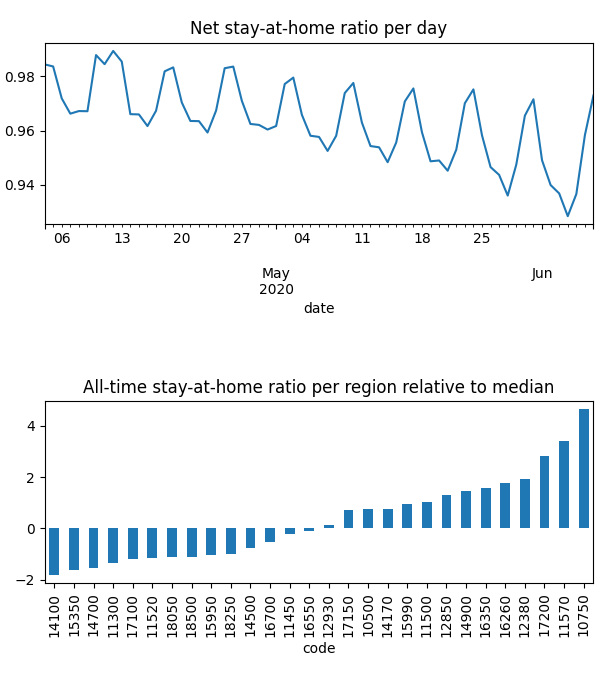

Values plotted in this chart, from the file beside it:
date, code, km, stay, weight, visit
2020-04-04, 10500, 3.025, 0.9786, 0.04339, 0.07667
2020-04-04, 10750, 2.063, 0.9961, 0.1046, 0.001204
2020-04-04, 11300, 3.903, 0.9751, 0.009425, 0.03082
2020-04-04, 11450, 2.024, 0.9989, 0.02809, 0.0
2020-04-04, 11500, 2.024, 0.9972, 0.04694, 0.0
2020-04-04, 11520, 2.908, 0.992, 0.01219, 0.01867
2020-04-04, 11570, 2.712, 0.9869, 0.08454, 0.03341
2020-04-04, 12380, 3.048, 0.9825, 0.06109, 0.07392
2020-04-04, 12850, 2.305, 0.9867, 0.052, 0.01498
2020-04-04, 12930, 3.045, 0.9827, 0.03301, 0.04128
2020-04-04, 14100, , 1.0, 0.001923, 0.0
2020-04-04, 14170, 2.597, 0.9795, 0.04288, 0.0954
2020-04-04, 14500, 2.939, 0.9967, 0.018, 0.007417
2020-04-04, 14700, 2.289, 0.9906, 0.005911, 0.007395
2020-04-04, 14900, 2.137, 0.9945, 0.05399, 0.005353
2020-04-04, 15350, 2.215, 0.9815, 0.004853, 0.007927
2020-04-04, 15950, 2.853, 0.9768, 0.01384, 0.02446
2020-04-04, 15990, 2.348, 0.9844, 0.04634, 0.0
2020-04-04, 16260, 3.765, 0.9892, 0.05791, 0.05459
2020-04-04, 16350, 2.761, 0.9945, 0.05659, 0.0003225
2020-04-04, 16550, 2.541, 0.9676, 0.02955, 0.07117
2020-04-04, 16700, 2.031, 0.9967, 0.02136, 0.002772
2020-04-04, 17100, 4.304, 0.9795, 0.01165, 0.02603
2020-04-04, 17150, 2.025, 0.998, 0.04334, 0.0
2020-04-04, 17200, 4.186, 0.9471, 0.0761, 0.249
2020-04-04, 18050, 2.64, 0.9422, 0.01334, 0.07013
2020-04-04, 18250, 2.887, 0.9848, 0.01411, 0.01479
2020-04-04, 18500, 2.405, 0.9561, 0.01307, 0.07056
2020-04-05, 10500, 4.027, 0.9781, 0.04313, 0.05458
2020-04-05, 10750, 2.06, 0.9963, 0.1038, 0.0006013
2020-04-05, 11300, 4.41, 0.9681, 0.009498, 0.02654
2020-04-05, 11450, 2.414, 0.9988, 0.02763, 0.0
2020-04-05, 11500, 2.024, 0.9972, 0.04615, 0.0
2020-04-05, 11520, 3.417, 0.9884, 0.01234, 0.01808
2020-04-05, 11570, 4.13, 0.986, 0.08481, 0.01938
2020-04-05, 12380, 3.321, 0.9798, 0.06168, 0.05444
2020-04-05, 12850, 2.206, 0.9861, 0.05202, 0.01053
2020-04-05, 12930, 4.866, 0.9823, 0.03325, 0.02924
2020-04-05, 14100, , 1.0, 0.001956, 0.0
2020-04-05, 14170, 3.349, 0.9785, 0.04323, 0.08163
2020-04-05, 14500, 3.17, 0.9962, 0.01822, 0.006687
2020-04-05, 14700, 2.299, 0.989, 0.005967, 0.007801
2020-04-05, 14900, 2.196, 0.9943, 0.05391, 0.005018
2020-04-05, 15350, 2.153, 0.9823, 0.004829, 0.003868
2020-04-05, 15950, 2.663, 0.9778, 0.01404, 0.03492
2020-04-05, 15990, 2.837, 0.9828, 0.04655, 0.0
2020-04-05, 16260, 4.786, 0.9883, 0.05763, 0.05214
2020-04-05, 16350, 2.618, 0.9954, 0.05595, 0.0005043
2020-04-05, 16550, 3.248, 0.9613, 0.02977, 0.05654
2020-04-05, 16700, 2.031, 0.9966, 0.02159, 0.002417
2020-04-05, 17100, 4.662, 0.9783, 0.01179, 0.03015
2020-04-05, 17150, 2.025, 0.9965, 0.04279, 0.0
2020-04-05, 17200, 3.78, 0.9477, 0.07649, 0.3686
2020-04-05, 18050, 2.912, 0.9408, 0.01357, 0.05516
2020-04-05, 18250, 3.195, 0.9855, 0.01417, 0.01737
2020-04-05, 18500, 2.507, 0.9605, 0.01321, 0.06159
2020-04-06, 10500, 4.704, 0.9698, 0.043, 0.06286
2020-04-06, 10750, 2.144, 0.995, 0.0994, 0.001888
2020-04-06, 11300, 4.994, 0.9597, 0.009479, 0.02276
2020-04-06, 11450, 2.369, 0.9971, 0.02524, 0.0
... 1,760 more rows
